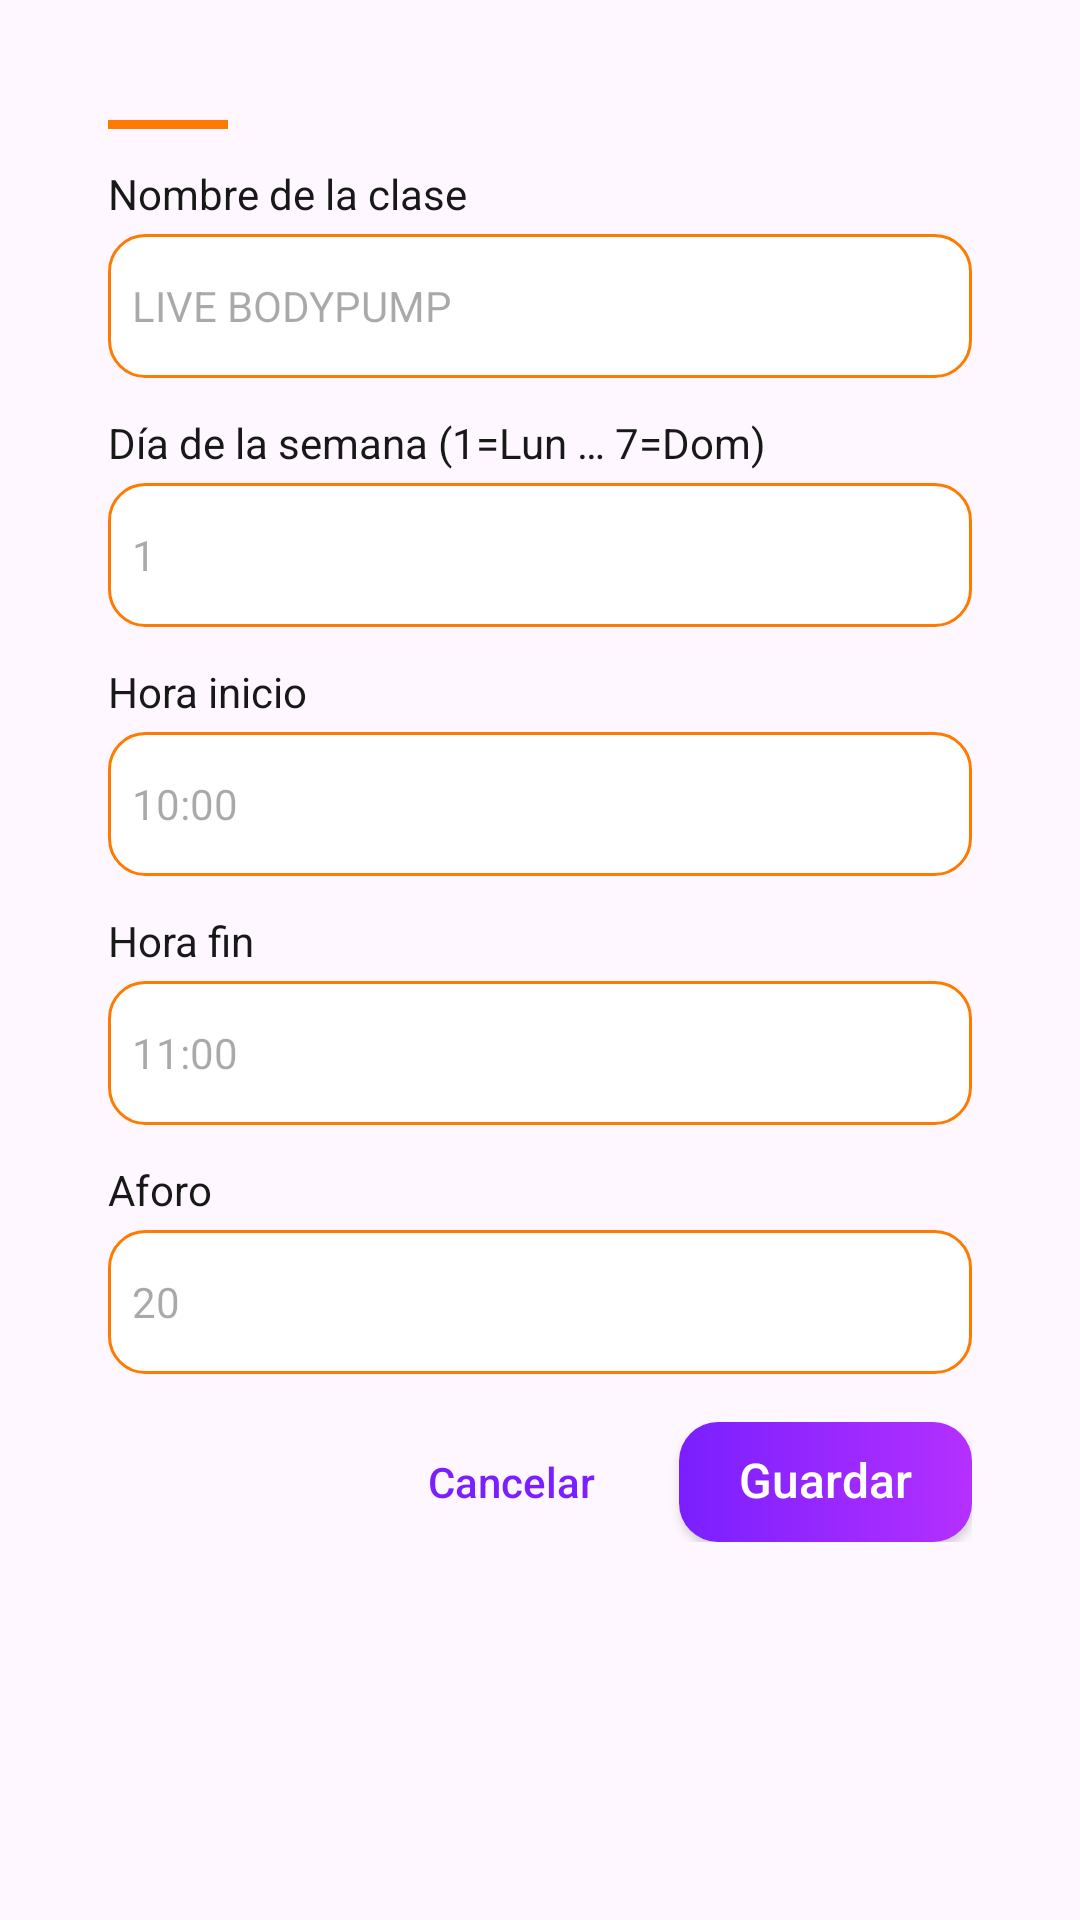

Reconstruct the res/layout file that produces this screen, plus the resources it refers to.
<!-- AndroidManifest.xml: application theme Theme.FitTrackGym -->
<!-- res/layout/dialog_editar_actividad.xml -->
<?xml version="1.0" encoding="utf-8"?>
<ScrollView xmlns:android="http://schemas.android.com/apk/res/android"
    android:layout_width="match_parent"
    android:layout_height="wrap_content"
    xmlns:app="http://schemas.android.com/apk/res-auto"
    android:background="@android:color/transparent">


<LinearLayout
    android:layout_width="match_parent"
    android:layout_height="wrap_content"
    android:orientation="vertical"
    android:padding="16dp"
    android:gravity="center_horizontal">

    
    <LinearLayout
        android:layout_width="match_parent"
        android:layout_height="wrap_content"
        android:orientation="vertical"
        android:background="@drawable/bg_dialog_card"
        android:padding="20dp">

        
        <View
            android:layout_width="40dp"
            android:layout_height="3dp"
            android:layout_marginTop="4dp"
            android:background="#FF7A00" />

        
        <View
            android:layout_width="match_parent"
            android:layout_height="12dp" />

        
        <TextView
            android:layout_width="match_parent"
            android:layout_height="wrap_content"
            android:text="@string/nombre_de_la_clase"
            android:textColor="@color/fit_text_primary"
            android:textSize="14sp" />

        <EditText
            android:id="@+id/etNombre"
            android:layout_width="match_parent"
            android:layout_height="48dp"
            android:layout_marginTop="4dp"
            android:background="@drawable/bg_dialog_field_orange"
            android:textColor="@color/fit_text_primary"
            android:hint="@string/live_bodypump"
            android:textSize="14sp"
            android:inputType="textCapWords" />

        
        <TextView
            android:layout_width="match_parent"
            android:layout_height="wrap_content"
            android:layout_marginTop="12dp"
            android:text="@string/d_a_de_la_semana_1_lun_7_dom"
            android:textColor="@color/fit_text_primary"
            android:textSize="14sp" />

        <EditText
            android:id="@+id/etDiaSemana"
            android:layout_width="match_parent"
            android:layout_height="48dp"
            android:layout_marginTop="4dp"
            android:background="@drawable/bg_dialog_field_orange"
            android:textColor="@color/fit_text_primary"
            android:hint="1"
            android:textSize="14sp"
            android:inputType="number" />

        
        <TextView
            android:layout_width="match_parent"
            android:layout_height="wrap_content"
            android:layout_marginTop="12dp"
            android:text="@string/hora_inicio"
            android:textColor="@color/fit_text_primary"
            android:textSize="14sp" />

        <EditText
            android:id="@+id/etHoraInicio"
            android:layout_width="match_parent"
            android:layout_height="48dp"
            android:layout_marginTop="4dp"
            android:background="@drawable/bg_dialog_field_orange"
            android:textColor="@color/fit_text_primary"
            android:hint="10:00"
            android:textSize="14sp"
            android:inputType="time" />

        
        <TextView
            android:layout_width="match_parent"
            android:layout_height="wrap_content"
            android:layout_marginTop="12dp"
            android:text="@string/hora_fin"
            android:textColor="@color/fit_text_primary"
            android:textSize="14sp" />

        <EditText
            android:id="@+id/etHoraFin"
            android:layout_width="match_parent"
            android:layout_height="48dp"
            android:layout_marginTop="4dp"
            android:background="@drawable/bg_dialog_field_orange"
            android:textColor="@color/fit_text_primary"
            android:hint="11:00"
            android:textSize="14sp"
            android:inputType="time" />

        
        <TextView
            android:layout_width="match_parent"
            android:layout_height="wrap_content"
            android:layout_marginTop="12dp"
            android:text="@string/aforo"
            android:textColor="@color/fit_text_primary"
            android:textSize="14sp" />

        <EditText
            android:id="@+id/etAforo"
            android:layout_width="match_parent"
            android:layout_height="48dp"
            android:layout_marginTop="4dp"
            android:background="@drawable/bg_dialog_field_orange"
            android:textColor="@color/fit_text_primary"
            android:hint="20"
            android:textSize="14sp"
            android:inputType="number" />

        
        <View
            android:layout_width="match_parent"
            android:layout_height="16dp" />

        
        <LinearLayout
            android:layout_width="match_parent"
            android:layout_height="wrap_content"
            android:orientation="horizontal"
            android:gravity="end">

            <Button
                android:id="@+id/btnCancelar"
                android:layout_width="wrap_content"
                android:layout_height="40dp"
                android:layout_marginEnd="12dp"
                android:background="@android:color/transparent"
                android:text="@string/cancelar"
                android:textAllCaps="false"
                android:textColor="#7A1FFF"
                android:textSize="14sp" />

            <Button
                android:id="@+id/btnGuardar"
                android:layout_width="wrap_content"
                android:layout_height="40dp"
                android:text="@string/guardar"
                android:textAllCaps="false"
                android:textColor="@android:color/white"
                android:textSize="16sp"
                android:gravity="center"
                android:paddingHorizontal="20dp"
                android:paddingVertical="4dp"
                android:includeFontPadding="false"
                android:background="@drawable/bg_boton_morado"
                android:backgroundTint="@null"
                app:backgroundTint="@null" />
        </LinearLayout>

    </LinearLayout>
</LinearLayout>
</ScrollView>
<!-- resources referenced by this layout -->
<resources>
  <color name="fit_text_primary">#181818</color>
  <!-- drawable bg_boton_morado (drawable) -->
  <?xml version="1.0" encoding="utf-8"?>
  <shape xmlns:android="http://schemas.android.com/apk/res/android">
      <corners android:radius="13dp" />
      <gradient
          android:type="linear"
          android:angle="0"
          android:startColor="#7A1FFF"
          android:endColor="#B430FF" />
      <padding
          android:left="20dp"
          android:top="6dp"
          android:right="20dp"
          android:bottom="6dp" />
  </shape>
  <!-- drawable bg_dialog_field_orange (drawable) -->
  <?xml version="1.0" encoding="utf-8"?>
  <shape xmlns:android="http://schemas.android.com/apk/res/android">
      <solid android:color="@android:color/white" />
  
      <corners android:radius="12dp" />
  
      <stroke
          android:width="1dp"
          android:color="#FF7A00" />
  
      <padding
          android:left="8dp"
          android:top="8dp"
          android:right="8dp"
          android:bottom="8dp" />
  </shape>
  <string name="aforo">Aforo</string>
  <string name="cancelar">Cancelar</string>
  <string name="d_a_de_la_semana_1_lun_7_dom">Día de la semana (1=Lun … 7=Dom)</string>
  <string name="guardar">Guardar</string>
  <string name="hora_fin">Hora fin</string>
  <string name="hora_inicio">Hora inicio</string>
  <string name="live_bodypump">LIVE BODYPUMP</string>
  <string name="nombre_de_la_clase">Nombre de la clase</string>
  <style name="Theme.FitTrackGym" parent="Base.Theme.FitTrackGym" />
  <style name="Base.Theme.FitTrackGym" parent="Theme.Material3.DayNight.NoActionBar">
          
          
      </style>
</resources>
